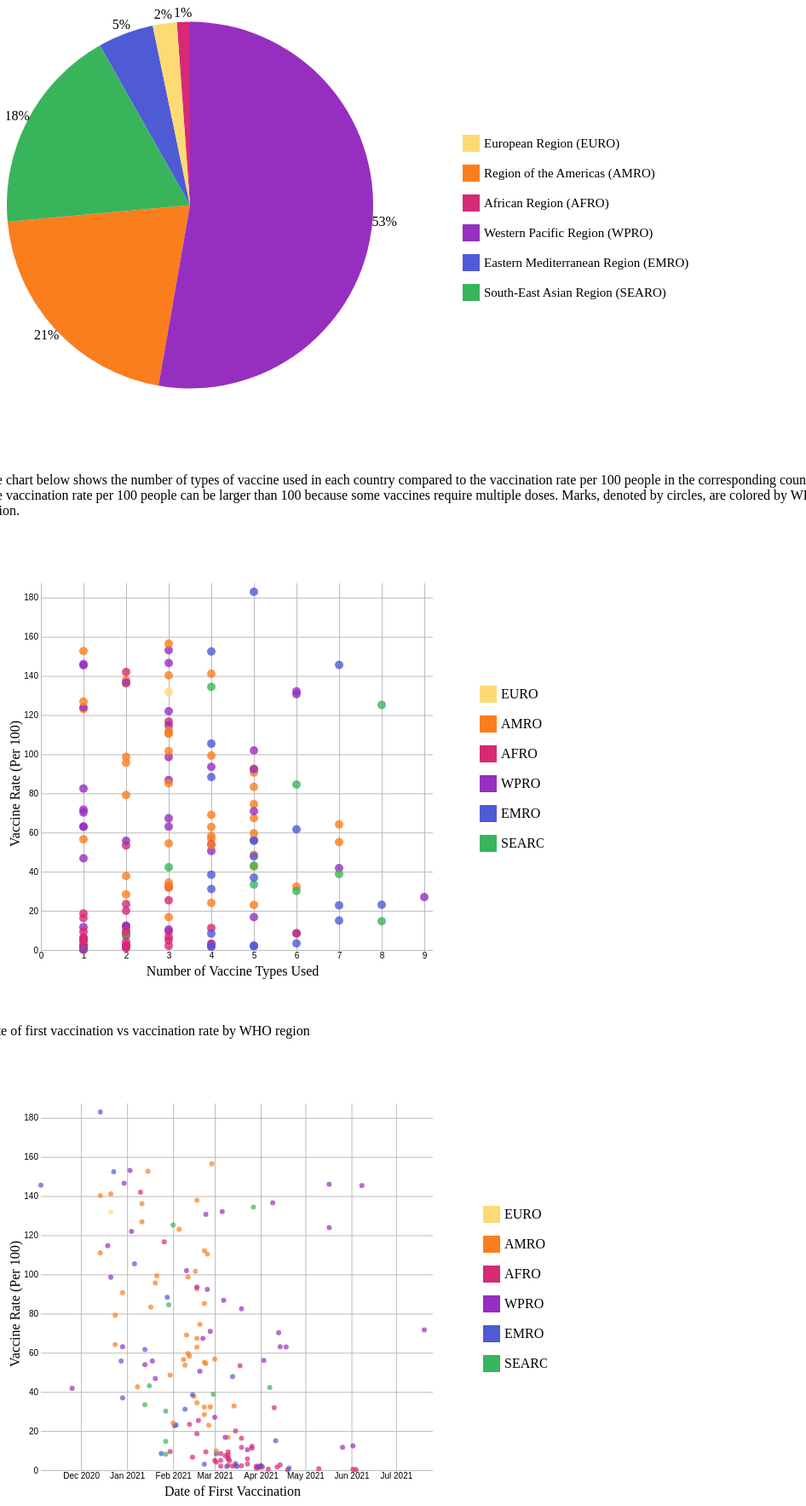
D3 v7 page, settled after 480 driven frames (8 s of simulated time); the page loaded 2 data file(s).


      d3.csv('data/whoTotalVac.csv', d3.autoType).then((data) => {
        console.log(data);

        let colors = {
          "EURO": "#feda75",
          "AMRO": "#fa7e1e",
          "AFRO": "#d62976",
          "WPRO": "#962fbf",
          "EMRO": "#4f5bd5",
          "SEARO": "#38B55B"
        };
        let who = ["EURO", "AMRO", "AFRO", "WPRO", "EMRO", "SEARO"];
        let who_full = [ "European Region (EURO)", "Region of the Americas (AMRO)",
                         "African Region (AFRO)", "Western Pacific Region (WPRO)",
                         "Eastern Mediterranean Region (EMRO)", "South-East Asian Region (SEARO)"
                       ]
        const colorByWhoRegionScale = (r) => { return colors[r]; }

        // Quinn ------------------------------------------------------------
        let svg = d3.select("svg#svg1");
        let margin = { top: 30, left: 20, bottom: 5, right:50 };
        let chartWidth = svg.attr('width') - margin.left - margin.right;
        let chartHeight = svg.attr('height') - margin.top - margin.bottom;
        let radius = chartWidth / 2;
        let chartArea = svg.append('g')
          .attr('transform', `translate(${margin.left}, ${margin.top})`)
          .attr("transform", "translate(" + chartWidth / 2 + "," + chartHeight / 2 + ")");

        // create a pie chart color scale
        const pieColor = d3.scaleOrdinal(['#d62976', '#fa7e1e', '#4f5bd5', '#feda75', '#38B55B', '#962fbf']);

        // create a pie chart
        const pie = d3.pie()
          .value(d => d.TOTAL_VACCINATIONS)
          (data);

        const arc = d3.arc()
          .innerRadius(0)
          .outerRadius(radius);

        const arcs = chartArea.selectAll("arc")
          .data(pie)
          .enter()
          .append("g")
          .attr("class", "arc");

        arcs.append("path")
          .attr("fill", function (d, i) {
            return pieColor(i);
          })
          .attr("d", arc);

        // calculate the sum of data and the percentage of each data
        const total = d3.sum(data, function(d) {
          return d.TOTAL_VACCINATIONS;
        });

        data.forEach(function(d) {
          d.percentage = Math.round(d.TOTAL_VACCINATIONS / total * 100);
        });

        // append percentage number to each pie slice
        arcs.append("text")
          .attr("transform", function (d, i) {
            const position = arc.centroid(d);
            position[0] *= 2.13;
            position[1] *= 2.1;
            return "translate(" + position + ")";
          })
          .attr("dy", "0.3em")
          .style("text-anchor", "middle")
          .text(d => `${d.data.percentage}` + '%');

        //Add legends
        svg = d3.select("svg#legend1");
        who.forEach((d, i) => {
          svg.append("rect")
            .attr("x", 5)
            .attr("y", 100 + 35 * i)
            .attr("width", 20)
            .attr("height", 20)
            .style("fill", colorByWhoRegionScale(d))
        });
        who_full.forEach((d, i) => {
          svg.append("text")
            .attr("x", 30)
            .attr("y", 115 + 35 * i)
            .attr("width", 20)
            .attr("height", 20)
            .style("font-size", "15px")
            .text(d)
        });
      });

      d3.csv('data/cleaned_vaccine.csv', d3.autoType).then((data) => {
        console.log(data);

        let colors = {
          "EURO": "#feda75",
          "AMRO": "#fa7e1e",
          "AFRO": "#d62976",
          "WPRO": "#962fbf",
          "EMRO": "#4f5bd5",
          "SEARO": "#38B55B"
        };
        let who = ["EURO", "AMRO", "AFRO", "WPRO", "EMRO", "SEARO"];
        const colorByWhoRegionScale = (r) => { return colors[r]; }



        // Jackie ------------------------------------------------------------
        let svg = d3.select("svg#svg2");
        let margin = { top: 40, left: 40, bottom: 40, right: 10 };
        let chartWidth = svg.attr('width') - margin.left - margin.right;
        let chartHeight = svg.attr('height') - margin.top - margin.bottom;
        let chartArea = svg.append('g')
          .attr('transform', `translate(${margin.left}, ${margin.top})`);


        const numVaxTypesUsedMax = d3.max(data, d => d['NUMBER_VACCINES_TYPES_USED']);
        const numVaxTypesUsedScale = d3.scaleLinear().domain([0, numVaxTypesUsedMax]).range([0, chartWidth]);

        const totalVaxPer100Max = d3.max(data, d => d['TOTAL_VACCINATIONS_PER100']);
        const totalVaxPer100Scale = d3.scaleLinear().domain([0, totalVaxPer100Max]).range([chartHeight, 0]);

        let svg2leftGridlines = d3.axisLeft(totalVaxPer100Scale)
          .tickSize(-chartWidth - 10);
        svg.append('g')
          .attr("class", "y gridlines")
          .attr('transform', `translate(${margin.left},${margin.top})`)
          .call(svg2leftGridlines);

        let svg2botGridlines = d3.axisBottom(numVaxTypesUsedScale)
          .tickSize(-chartHeight - 10);
        svg.append('g')
          .attr("class", "x gridlines")
          .attr('transform', `translate(${margin.left},${margin.top + chartHeight})`)
          .call(svg2botGridlines);

        // X axis label:
        svg.append("text")
          .attr("text-anchor", "middle")
          .attr("x", margin.left + chartWidth / 2)
          .attr("y", chartHeight + margin.top + 30)
          .text("Number of Vaccine Types Used");

        // Y axis label:
        svg.append("text")
          .attr("text-anchor", "middle")
          .attr("transform", "rotate(-90)")
          .attr("y", 15)
          .attr("x", -margin.left - chartWidth / 2)
          .text("Vaccine Rate (Per 100)")

        chartArea.raise();


        data.forEach((d, i) => {
          chartArea.append('circle')
            .attr('cx', numVaxTypesUsedScale(d['NUMBER_VACCINES_TYPES_USED']))
            .attr('cy', totalVaxPer100Scale(d['TOTAL_VACCINATIONS_PER100']))
            .attr('r', 5)
            .style('opacity', 0.8)
            .style('fill', colorByWhoRegionScale(d['WHO_REGION']))
        });

        //Add legends
        svg = d3.select("svg#legend2");
        who.forEach((d, i) => {
          svg.append("rect")
            .attr("x", 25)
            .attr("y", 100 + 35 * i)
            .attr("width", 20)
            .attr("height", 20)
            .style("fill", colorByWhoRegionScale(d))
        });
        who.forEach((d, i) => {
          svg.append("text")
            .attr("x", 50)
            .attr("y", 115 + 35 * i)
            .attr("width", 20)
            .attr("height", 20)
            .text(d)
        });

        // Caroline ------------------------------------------------------------
        svg = d3.select("svg#svg3");
        // Reusing Jackie's margins
        // margin = { top: 40, left: 40, bottom: 40, right: 10 };
        chartWidth = svg.attr('width') - margin.left - margin.right;
        chartHeight = svg.attr('height') - margin.top - margin.bottom;
        chartArea = svg.append('g')
          .attr('transform', `translate(${margin.left}, ${margin.top})`);

        const timeParser = d3.timeParse('%m/%d/%Y');
        data.forEach((d, i) => {
          d['date'] = timeParser(d["FIRST_VACCINE_DATE"]);
          var actualYear = d['date'].getYear() + 1900 + 2000;
          d['date'].setYear(actualYear);
        });

        // Reusing Jackie's totalVaxPer100Scale for the y-axis

        const dateExtent = d3.extent(data, d => d['date']);
        const dateScale = d3.scaleTime().domain(dateExtent).range([0, chartWidth]);

        let svg3leftGridlines = d3.axisLeft(totalVaxPer100Scale)
          .tickSize(-chartWidth - 10);
        svg.append('g')
          .attr("class", "y gridlines")
          .attr('transform', `translate(${margin.left},${margin.top})`)
          .call(svg3leftGridlines);

        let svg3botGridlines = d3.axisBottom(dateScale)
          .tickSize(-chartHeight - 10)
          .tickFormat(d3.timeFormat("%b %Y"));

        svg.append('g')
          .attr("class", "x gridlines")
          .attr('transform', `translate(${margin.left},${margin.top + chartHeight})`)
          .call(svg3botGridlines);

        chartArea.selectAll("circle").data(data)
          .join("circle")
          .attr("r", 3)
          .attr("fill", d => colorByWhoRegionScale(d["WHO_REGION"]))
          .attr("cx", d => dateScale(d['date']))
          .attr("cy", d => totalVaxPer100Scale(d['TOTAL_VACCINATIONS_PER100']))
          .attr("opacity", ".7");



        // X axis label:
        svg.append("text")
          .attr("text-anchor", "middle")
          .attr("x", margin.left + chartWidth / 2)
          .attr("y", chartHeight + margin.top + 30)
          .text("Date of First Vaccination");

        // Y axis label:
        svg.append("text")
          .attr("text-anchor", "middle")
          .attr("transform", "rotate(-90)")
          .attr("y", 15)
          .attr("x", -margin.left - chartWidth / 2)
          .text("Vaccine Rate (Per 100)")

        chartArea.raise();
        //add legends
        svg = d3.select("svg#legend3");
        who.forEach((d, i) => {
          svg.append("rect")
            .attr("x", 25)
            .attr("y", 100 + 35 * i)
            .attr("width", 20)
            .attr("height", 20)
            .style("fill", colorByWhoRegionScale(d))
        });
        who.forEach((d, i) => {
          svg.append("text")
            .attr("x", 50)
            .attr("y", 115 + 35 * i)
            .attr("width", 20)
            .attr("height", 20)
            .text(d)
        });


      }); // end csv promise

    

### data: data/cleaned_vaccine.csv
COUNTRY, ISO3, WHO_REGION, TOTAL_VACCINATIONS, TOTAL_VACCINATIONS_PER100, VACCINES_USED, FIRST_VACCINE_DATE, NUMBER_VACCINES_TYPES_USED
Afghanistan, AFG, EMRO, 1201286, 3.086, Beijing CNBG - BBIBP-CorV,Janssen - Ad26…, 2/22/21, 4
Algeria, DZA, AFRO, 4146091, 9.455, Beijing CNBG - BBIBP-CorV,Gamaleya - Spu…, 1/30/21, 3
American Samoa, ASM, WPRO, 54425, 98.6, Janssen - Ad26.COV 2.5,Moderna - mRNA-12…, 12/21/20, 3
Angola, AGO, AFRO, 1869933, 5.69, SII - Covishield, 3/10/21, 1
Anguilla, AIA, AMRO, 18458, 123, AstraZeneca - Vaxzevria, 2/5/21, 1
Antigua and Barbuda, ATG, AMRO, 72902, 74.44, AstraZeneca - Vaxzevria,Beijing CNBG - B…, 2/19/21, 5
Argentina, ARG, AMRO, 40961189, 90.63, AstraZeneca - Vaxzevria,Beijing CNBG - B…, 12/29/20, 5
Aruba, ABW, AMRO, 147211, 137.9, Janssen - Ad26.COV 2.5,Pfizer BioNTech -…, 2/17/21, 2
Australia, AUS, WPRO, 17150654, 67.26, AstraZeneca - Vaxzevria,Novavax - Covava…, 2/21/21, 3
Bahamas, BHS, AMRO, 129017, 32.81, AstraZeneca - Vaxzevria,Pfizer BioNTech …, 3/14/21, 3
Bahrain, BHR, EMRO, 2477016, 145.6, AstraZeneca - Vaxzevria,Beijing CNBG - B…, 11/4/20, 7
Bangladesh, BGD, SEARO, 24218796, 14.71, AstraZeneca - Vaxzevria,Beijing CNBG - B…, 1/27/21, 8
Barbados, BRB, AMRO, 198370, 69.03, AstraZeneca - Vaxzevria,Beijing CNBG - B…, 2/10/21, 4
Belize, BLZ, AMRO, 225615, 56.74, AstraZeneca - Vaxzevria,Beijing CNBG - B…, 3/1/21, 4
Benin, BEN, AFRO, 120333, 0.993, SII - Covishield,Sinovac - CoronaVac, 3/29/21, 2
Bermuda, BMU, AMRO, 84748, 136.1, AstraZeneca - Vaxzevria,Pfizer BioNTech …, 1/11/21, 2
Bhutan, BTN, SEARO, 1036834, 134.4, AstraZeneca - Vaxzevria,Moderna - mRNA-1…, 3/27/21, 4
Bolivia (Plurinational State of), BOL, AMRO, 5674777, 48.61, Beijing CNBG - BBIBP-CorV,Gamaleya - Spu…, 1/30/21, 5
Bonaire, Sint Eustatius and Saba, BES, AMRO, 7391, 28.44, Moderna - mRNA-1273,Pfizer BioNTech - Co…, 2/22/21, 2
Botswana, BWA, AFRO, 264978, 11.27, Moderna - mRNA-1273,Pfizer BioNTech - Co…, 3/26/21, 4
Brazil, BRA, AMRO, 177094781, 83.31, AstraZeneca - Vaxzevria,Janssen - Ad26.C…, 1/17/21, 5
British Virgin Islands, VGB, AMRO, 29828, 98.65, AstraZeneca - Vaxzevria,Janssen - Ad26.C…, 2/11/21, 2
Brunei Darussalam, BRN, WPRO, 245549, 56.13, AstraZeneca - Vaxzevria,Beijing CNBG - B…, 4/3/21, 5
Burkina Faso, BFA, AFRO, 98670, 0.472, SII - Covishield, 6/2/21, 1
Cabo Verde, CPV, AFRO, 296476, 53.32, Pfizer BioNTech - Comirnaty,SII - Covish…, 3/18/21, 2
Cambodia, KHM, WPRO, 17040763, 101.9, AstraZeneca - Vaxzevria,Beijing CNBG - B…, 2/10/21, 5
Cameroon, CMR, AFRO, 426590, 1.607, Beijing CNBG - BBIBP-CorV,SII - Covishie…, 4/12/21, 2
Canada, CAN, AMRO, 52933914, 140.3, Moderna - mRNA-1273,Pfizer BioNTech - Co…, 12/14/20, 3
Cayman Islands, CYM, AMRO, 100362, 152.7, Pfizer BioNTech - Comirnaty, 1/15/21, 1
Central African Republic, CAF, AFRO, 108895, 2.255, Bharat - Covaxin,SII - Covishield, 3/19/21, 2
Chad, TCD, AFRO, 51697, 0.315, Beijing CNBG - BBIBP-CorV, 6/4/21, 1
Chile, CHL, AMRO, 26987084, 141.2, AstraZeneca - Vaxzevria,CanSino - Ad5-nC…, 12/21/20, 4
China, CHN, WPRO, 1943323262, 132.1, Anhui ZL - Recombinant,Beijing CNBG - BB…, 3/6/21, 6
Colombia, COL, AMRO, 34247170, 67.31, AstraZeneca - Vaxzevria,Janssen - Ad26.C…, 2/17/21, 5
Comoros, COM, AFRO, 277419, 31.9, Beijing CNBG - BBIBP-CorV,Bharat - Covax…, 4/10/21, 3
Congo, COG, AFRO, 175211, 3.175, Beijing CNBG - BBIBP-CorV,Gamaleya - Spu…, 3/23/21, 4
Cook Islands, COK, WPRO, 21761, 123.9, Pfizer BioNTech - Comirnaty, 5/17/21, 1
Costa Rica, CRI, AMRO, 4033022, 79.17, AstraZeneca - Vaxzevria,Pfizer BioNTech …, 12/24/20, 2
Côte d’Ivoire, CIV, AFRO, 1307791, 4.958, Beijing CNBG - BBIBP-CorV,Gamaleya - Spu…, 3/1/21, 3
Curaçao, CUW, AMRO, 181272, 110.5, AstraZeneca - Vaxzevria,Moderna - mRNA-1…, 2/24/21, 3
Democratic Republic of the Congo, COD, AFRO, 93140, 0.104, SII - Covishield, 4/19/21, 1
Djibouti, DJI, EMRO, 33709, 3.412, Beijing CNBG - BBIBP-CorV,Gamaleya - Spu…, 3/15/21, 6
Dominica, DMA, AMRO, 41932, 58.25, AstraZeneca - Vaxzevria,Beijing CNBG - B…, 2/12/21, 4
Dominican Republic, DOM, AMRO, 11019655, 101.6, AstraZeneca - Vaxzevria,SII - Covishield…, 2/16/21, 3
Ecuador, ECU, AMRO, 17513775, 99.27, AstraZeneca - Vaxzevria,CanSino - Ad5-nC…, 1/21/21, 4
Egypt, EGY, EMRO, 8741005, 8.542, AstraZeneca - Vaxzevria,Beijing CNBG - B…, 1/24/21, 6
El Salvador, SLV, AMRO, 6006253, 92.6, AstraZeneca - Vaxzevria,Moderna - mRNA-1…, 2/17/21, 5
Equatorial Guinea, GNQ, AFRO, 329229, 23.47, Beijing CNBG - BBIBP-CorV,Sinovac - Coro…, 2/12/21, 2
Eswatini, SWZ, AFRO, 189424, 16.33, SII - Covishield, 3/19/21, 1
Ethiopia, ETH, AFRO, 2434041, 2.117, Beijing CNBG - BBIBP-CorV,Bharat - Covax…, 3/13/21, 3
Fiji, FJI, WPRO, 778159, 86.81, AstraZeneca - Vaxzevria,Moderna - mRNA-1…, 3/7/21, 3
French Polynesia, PYF, WPRO, 156696, 55.78, Janssen - Ad26.COV 2.5,Pfizer BioNTech -…, 1/18/21, 2
Gabon, GAB, AFRO, 127757, 5.74, Beijing CNBG - BBIBP-CorV, 3/23/21, 1
Gambia, GMB, AFRO, 189196, 7.829, Beijing CNBG - BBIBP-CorV,SII - Covishie…, 3/10/21, 2
Ghana, GHA, AFRO, 1271393, 4.092, Gamaleya - Sputnik V,SII - Covishield, 3/2/21, 2
Grenada, GRD, AMRO, 42484, 37.76, AstraZeneca - Vaxzevria,SII - Covishield, 2/15/21, 2
Guadeloupe, GLP, AMRO, 170272, 42.55, AstraZeneca - Vaxzevria,Moderna - mRNA-1…, 1/8/21, 5
Guam, GUM, WPRO, 205853, 122, Janssen - Ad26.COV 2.5,Moderna - mRNA-12…, 1/4/21, 3
Guatemala, GTM, AMRO, 4124813, 23.02, AstraZeneca - Vaxzevria,Gamaleya - Sputn…, 2/25/21, 5
Guinea, GIN, AFRO, 1116818, 8.504, Beijing CNBG - BBIBP-CorV,Gamaleya - Spu…, 3/5/21, 6
... 96 more rows

### data: data/whoTotalVac.csv
WHO_REGION, TOTAL_VACCINATIONS
AFRO, 48581103
AMRO, 878636061
EMRO, 207610797
EURO, 89501494
SEARO, 771938220
WPRO, 2228581307